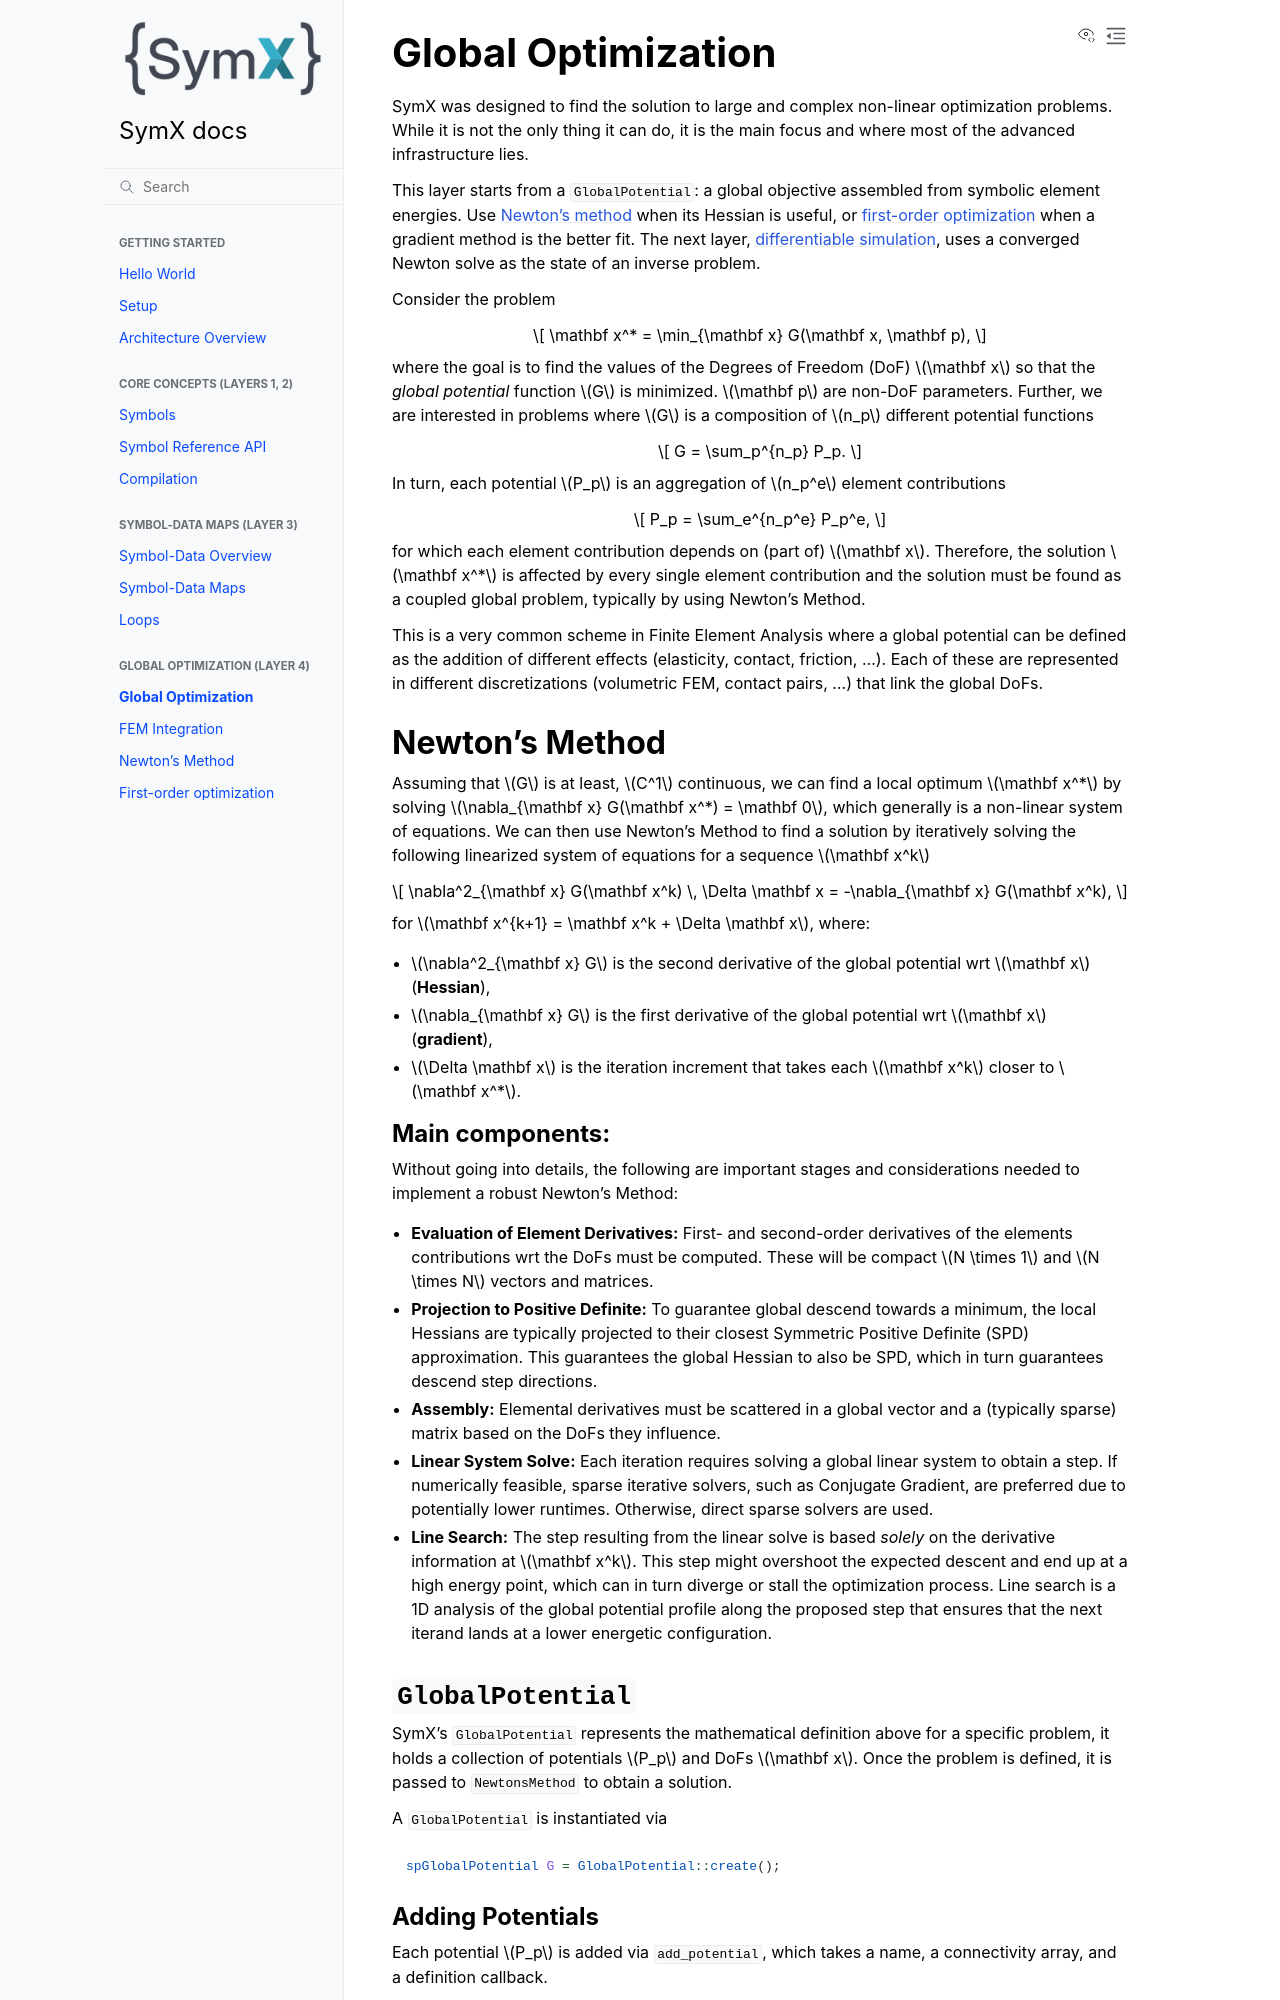

repository: InteractiveComputerGraphics/SymX · page: global_optimization.html · generator: sphinx

# Global Optimization
SymX was designed to find the solution to large and complex non-linear optimization problems.
While it is not the only thing it can do, it is the main focus and where most of the advanced infrastructure lies.

This layer starts from a `GlobalPotential`: a global objective assembled from symbolic element energies.
Use [Newton's method](newtons_method.md) when its Hessian is useful, or [first-order optimization](first_order_optimization.md) when a gradient method is the better fit.
The next layer, [differentiable simulation](adjoint_method.md), uses a converged Newton solve as the state of an inverse problem.

Consider the problem

$$
\mathbf x^* = \min_{\mathbf x} G(\mathbf x, \mathbf p),
$$

where the goal is to find the values of the Degrees of Freedom (DoF) $\mathbf x$ so that the *global potential* function $G$ is minimized.
$\mathbf p$ are non-DoF parameters.
Further, we are interested in problems where $G$ is a composition of $n_p$ different potential functions

$$
G = \sum_p^{n_p} P_p.
$$

In turn, each potential $P_p$ is an aggregation of $n_p^e$ element contributions

$$
P_p = \sum_e^{n_p^e} P_p^e,
$$

for which each element contribution depends on (part of) $\mathbf x$.
Therefore, the solution $\mathbf x^*$ is affected by every single element contribution and the solution must be found as a coupled global problem, typically by using Newton's Method.

This is a very common scheme in Finite Element Analysis where a global potential can be defined as the addition of different effects (elasticity, contact, friction, ...).
Each of these are represented in different discretizations (volumetric FEM, contact pairs, ...) that link the global DoFs.

## Newton's Method
Assuming that $G$ is at least, $C^1$ continuous, we can find a local optimum $\mathbf x^*$ by solving $\nabla_{\mathbf x} G(\mathbf x^*) = \mathbf 0$, which generally is a non-linear system of equations.
We can then use Newton's Method to find a solution by iteratively solving the following linearized system of equations for a sequence $\mathbf x^k$

$$
\nabla^2_{\mathbf x} G(\mathbf x^k) \, \Delta \mathbf x = -\nabla_{\mathbf x} G(\mathbf x^k),
$$

for $\mathbf x^{k+1} = \mathbf x^k + \Delta \mathbf x$, where:
- $\nabla^2_{\mathbf x} G$ is the second derivative of the global potential wrt $\mathbf x$ (**Hessian**),
- $\nabla_{\mathbf x} G$ is the first derivative of the global potential wrt $\mathbf x$ (**gradient**),
- $\Delta \mathbf x$ is the iteration increment that takes each $\mathbf x^k$ closer to $\mathbf x^*$.

### Main components:
Without going into details, the following are important stages and considerations needed to implement a robust Newton's Method:

- **Evaluation of Element Derivatives:** First- and second-order derivatives of the elements contributions wrt the DoFs must be computed.
    These will be compact $N \times 1$ and $N \times N$ vectors and matrices.
- **Projection to Positive Definite:** To guarantee global descend towards a minimum, the local Hessians are typically projected to their closest Symmetric Positive Definite (SPD) approximation.
    This guarantees the global Hessian to also be SPD, which in turn guarantees descend step directions.
- **Assembly:** Elemental derivatives must be scattered in a global vector and a (typically sparse) matrix based on the DoFs they influence.
- **Linear System Solve:** Each iteration requires solving a global linear system to obtain a step.
    If numerically feasible, sparse iterative solvers, such as Conjugate Gradient, are preferred due to potentially lower runtimes.
    Otherwise, direct sparse solvers are used.
- **Line Search:** The step resulting from the linear solve is based _solely_ on the derivative information at $\mathbf x^k$.
    This step might overshoot the expected descent and end up at a high energy point, which can in turn diverge or stall the optimization process.
    Line search is a 1D analysis of the global potential profile along the proposed step that ensures that the next iterand lands at a lower energetic configuration.
